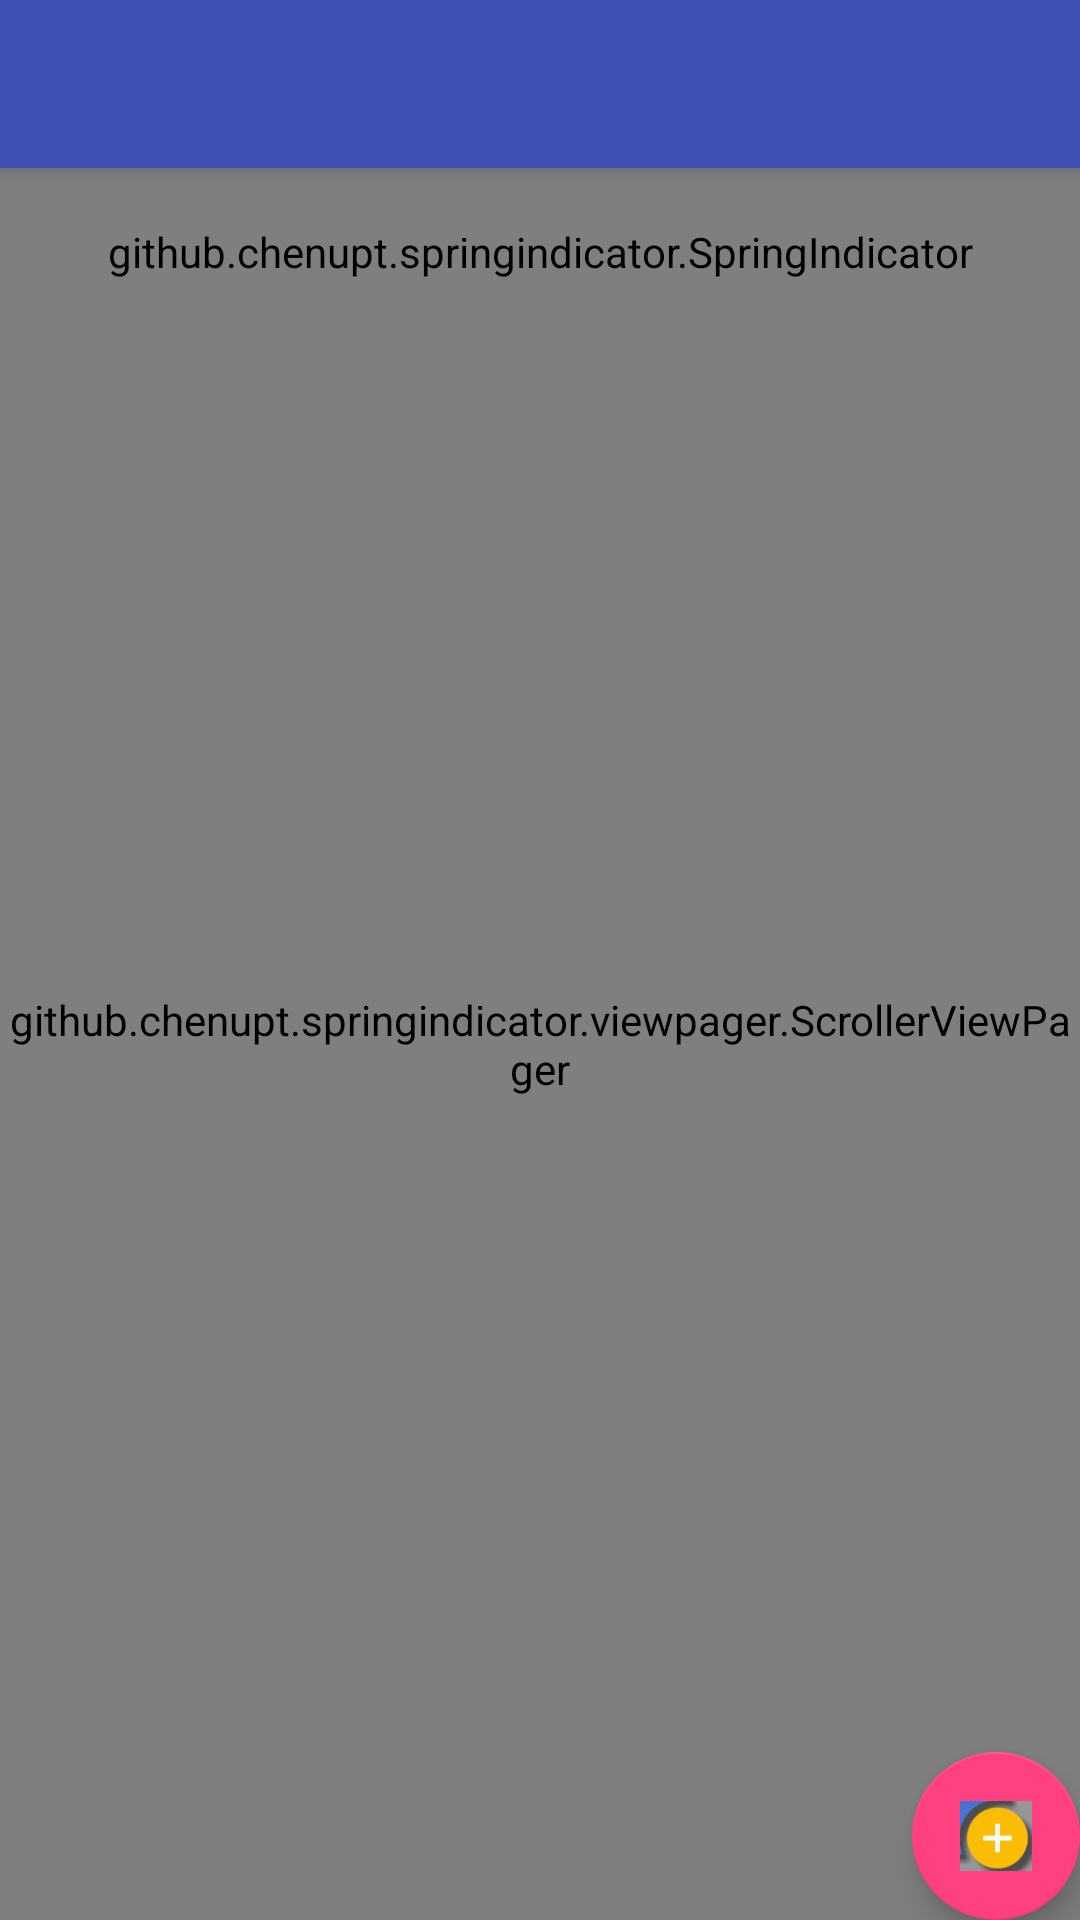

This screen was rendered from an Android layout file. Write that file and the resources it references.
<!-- AndroidManifest.xml: activity theme AppTheme.NoActionBar -->
<!-- res/layout/activity_view_pager.xml -->
<?xml version="1.0" encoding="utf-8"?>
<android.support.design.widget.CoordinatorLayout xmlns:android="http://schemas.android.com/apk/res/android"
    xmlns:app="http://schemas.android.com/apk/res-auto"
    xmlns:tools="http://schemas.android.com/tools"
    android:layout_width="match_parent"
    android:layout_height="match_parent"
    tools:context="com.lltest.appFrameTest.ViewPagerActivity">

    <android.support.design.widget.AppBarLayout
        android:layout_width="match_parent"
        android:layout_height="wrap_content"
        android:theme="@style/AppTheme.AppBarOverlay">

        <android.support.v7.widget.Toolbar
            android:id="@+id/toolbar"
            android:layout_width="match_parent"
            android:layout_height="?attr/actionBarSize"
            android:background="?attr/colorPrimary"
            app:popupTheme="@style/AppTheme.PopupOverlay" />

    </android.support.design.widget.AppBarLayout>

    
    <include layout="@layout/content_view_pager" />

    
    <android.support.design.widget.FloatingActionButton
        android:id="@+id/fab"
        android:layout_width="wrap_content"
        android:layout_height="wrap_content"
        android:layout_gravity="bottom|end"
        android:layout_margin="@dimen/fab_margin"
        app:srcCompat="@mipmap/test_launcher" />
        


</android.support.design.widget.CoordinatorLayout>
<!-- res/layout/content_view_pager.xml (included above) -->
<?xml version="1.0" encoding="utf-8"?>
<android.support.constraint.ConstraintLayout xmlns:android="http://schemas.android.com/apk/res/android"
    xmlns:app="http://schemas.android.com/apk/res-auto"
    xmlns:tools="http://schemas.android.com/tools"
    android:layout_width="match_parent"
    android:layout_height="match_parent"
    app:layout_behavior="@string/appbar_scrolling_view_behavior"
    tools:context="com.lltest.appFrameTest.ViewPagerActivity"
    tools:showIn="@layout/activity_view_pager">

    <FrameLayout
        android:layout_width="match_parent"
        android:layout_height="match_parent">

        <github.chenupt.springindicator.viewpager.ScrollerViewPager
            android:id="@+id/vpPager"
            android:layout_width="match_parent"
            android:layout_height="match_parent"
            android:layout_gravity="center" />

        <github.chenupt.springindicator.SpringIndicator xmlns:app="http://schemas.android.com/apk/res-auto"
            app:siTextSize="18sp"
            android:layout_gravity="top"
            app:siIndicatorColors="@array/indicator_colors"
            app:siTextColor="@color/colorPrimaryDark"
            app:siSelectedTextColor="@android:color/white"
            app:siIndicatorColor="@color/colorPrimary"
            android:id="@+id/indicator"
            android:layout_width="match_parent"
            android:layout_height="56dp"
            android:layout_marginLeft="24dp"
            android:layout_marginRight="24dp" />
    </FrameLayout>

</android.support.constraint.ConstraintLayout>
<!-- resources referenced by this layout -->
<resources>
  <color name="colorPrimary">#3F51B5</color>
  <color name="colorPrimaryDark">#303F9F</color>
  <!-- mipmap test_launcher: png bitmap (mipmap-xhdpi, 4327 bytes) -->
  <style name="AppTheme.AppBarOverlay" parent="ThemeOverlay.AppCompat.Dark.ActionBar" />
  <style name="AppTheme.PopupOverlay" parent="ThemeOverlay.AppCompat.Light" />
  <style name="AppTheme.NoActionBar">
          <item name="windowActionBar">false</item>
          <item name="windowNoTitle">true</item>
      </style>
</resources>
